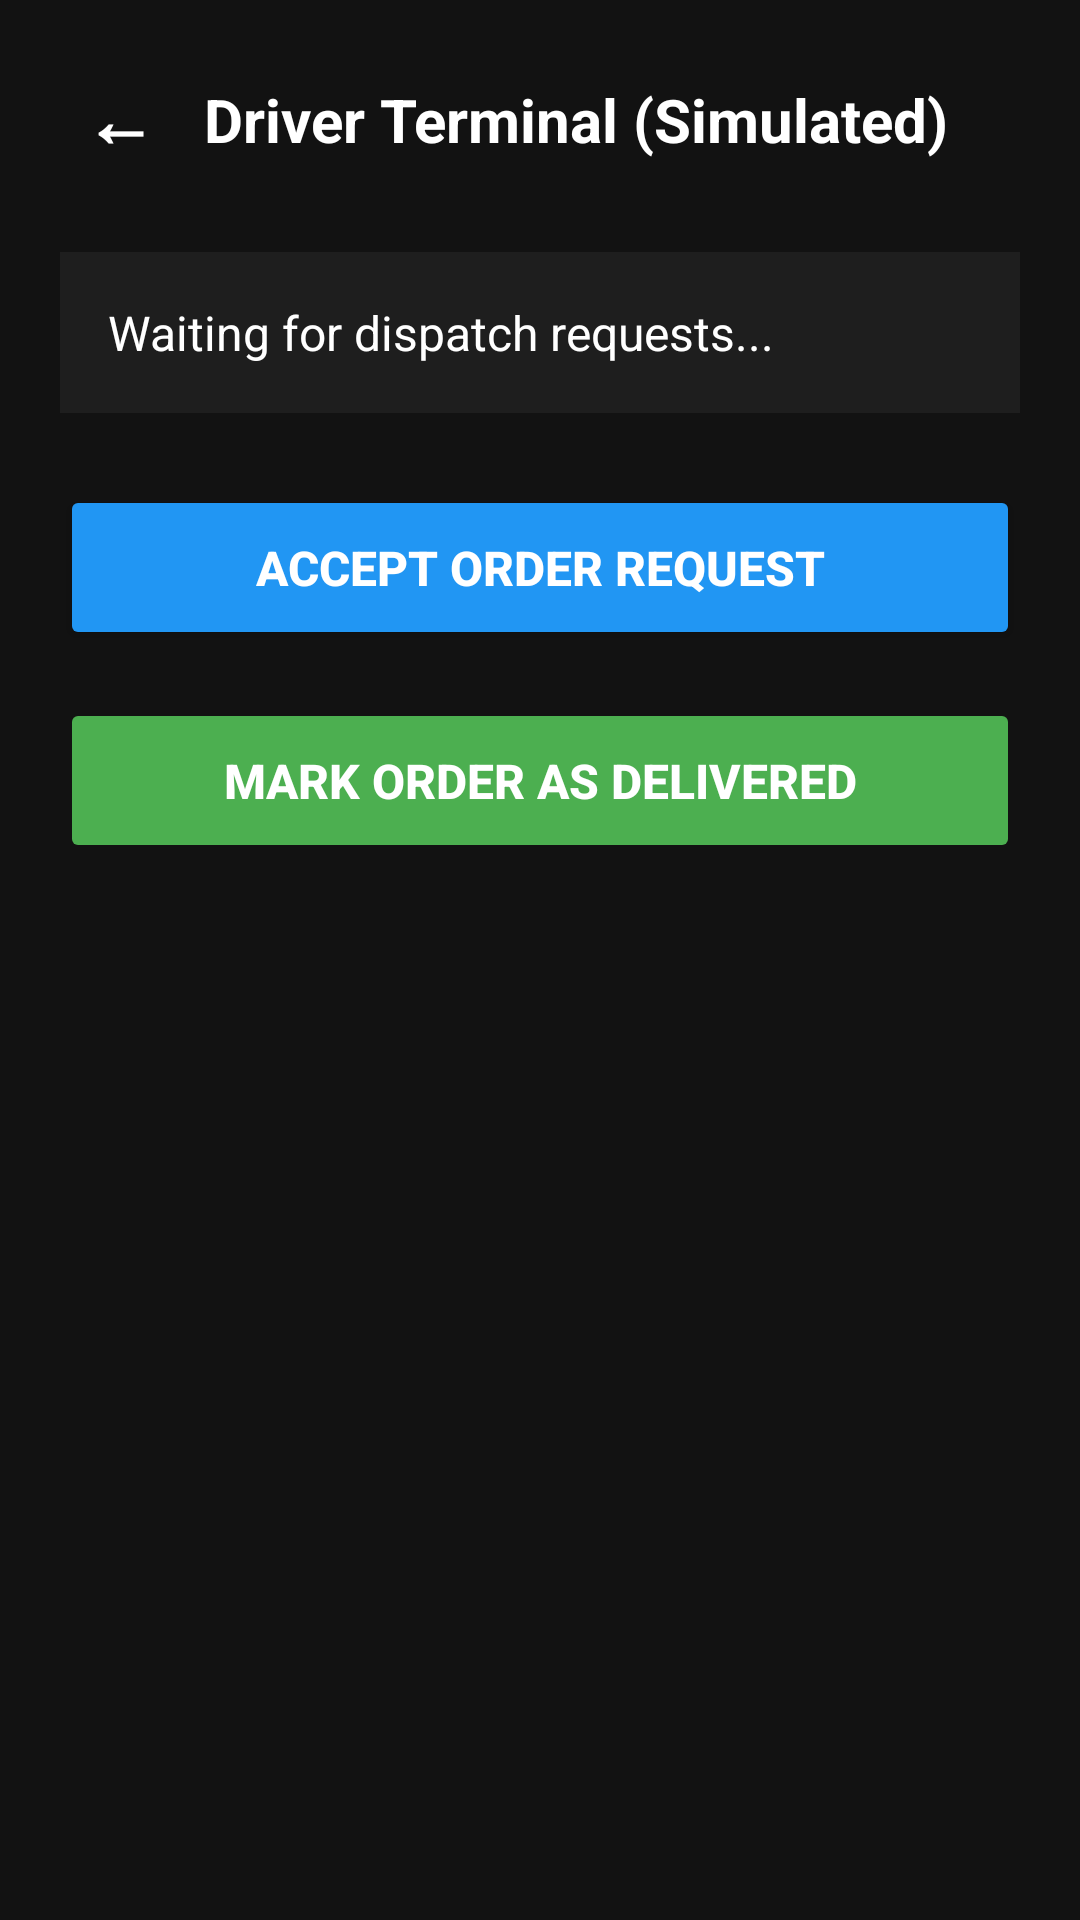

This screen was rendered from an Android layout file. Write that file and the resources it references.
<!-- AndroidManifest.xml: application theme Theme.CampusDash -->
<!-- res/layout/activity_delivery_guy_sim.xml -->
<?xml version="1.0" encoding="utf-8"?>
<LinearLayout xmlns:android="http://schemas.android.com/apk/res/android"
    android:layout_width="match_parent"
    android:layout_height="match_parent"
    android:background="#121212"
    android:orientation="vertical"
    android:padding="20dp">

    
    <LinearLayout
        android:layout_width="match_parent"
        android:layout_height="wrap_content"
        android:layout_marginBottom="24dp"
        android:gravity="center_vertical"
        android:orientation="horizontal">

        <TextView
            android:id="@+id/btnBack"
            android:layout_width="40dp"
            android:layout_height="40dp"
            android:background="?attr/selectableItemBackgroundBorderless"
            android:clickable="true"
            android:focusable="true"
            android:gravity="center"
            android:text="←"
            android:textColor="#FFFFFF"
            android:textSize="24sp"
            android:textStyle="bold" />

        <TextView
            android:layout_width="wrap_content"
            android:layout_height="wrap_content"
            android:layout_marginStart="8dp"
            android:text="Driver Terminal (Simulated)"
            android:textColor="#FFFFFF"
            android:textSize="20sp"
            android:textStyle="bold" />
    </LinearLayout>

    <TextView
        android:id="@+id/tvAvailableOrder"
        android:layout_width="match_parent"
        android:layout_height="wrap_content"
        android:background="#1E1E1E"
        android:padding="16dp"
        android:text="Waiting for dispatch requests..."
        android:textColor="#FFFFFF"
        android:textSize="16sp"
        android:layout_marginBottom="24dp" />

    <Button
        android:id="@+id/btnAcceptOrder"
        android:layout_width="match_parent"
        android:layout_height="55dp"
        android:layout_marginBottom="16dp"
        android:backgroundTint="#2196F3"
        android:text="Accept Order Request"
        android:textColor="#FFFFFF"
        android:textSize="16sp"
        android:textStyle="bold" />

    <Button
        android:id="@+id/btnCompleteDelivery"
        android:layout_width="match_parent"
        android:layout_height="55dp"
        android:backgroundTint="#4CAF50"
        android:enabled="false"
        android:text="Mark Order as Delivered"
        android:textColor="#FFFFFF"
        android:textSize="16sp"
        android:textStyle="bold" />

</LinearLayout>
<!-- resources referenced by this layout -->
<resources>
  <style name="Theme.CampusDash" parent="Base.Theme.CampusDash" />
  <style name="Base.Theme.CampusDash" parent="Theme.Material3.DayNight.NoActionBar">
          
          
      </style>
</resources>
